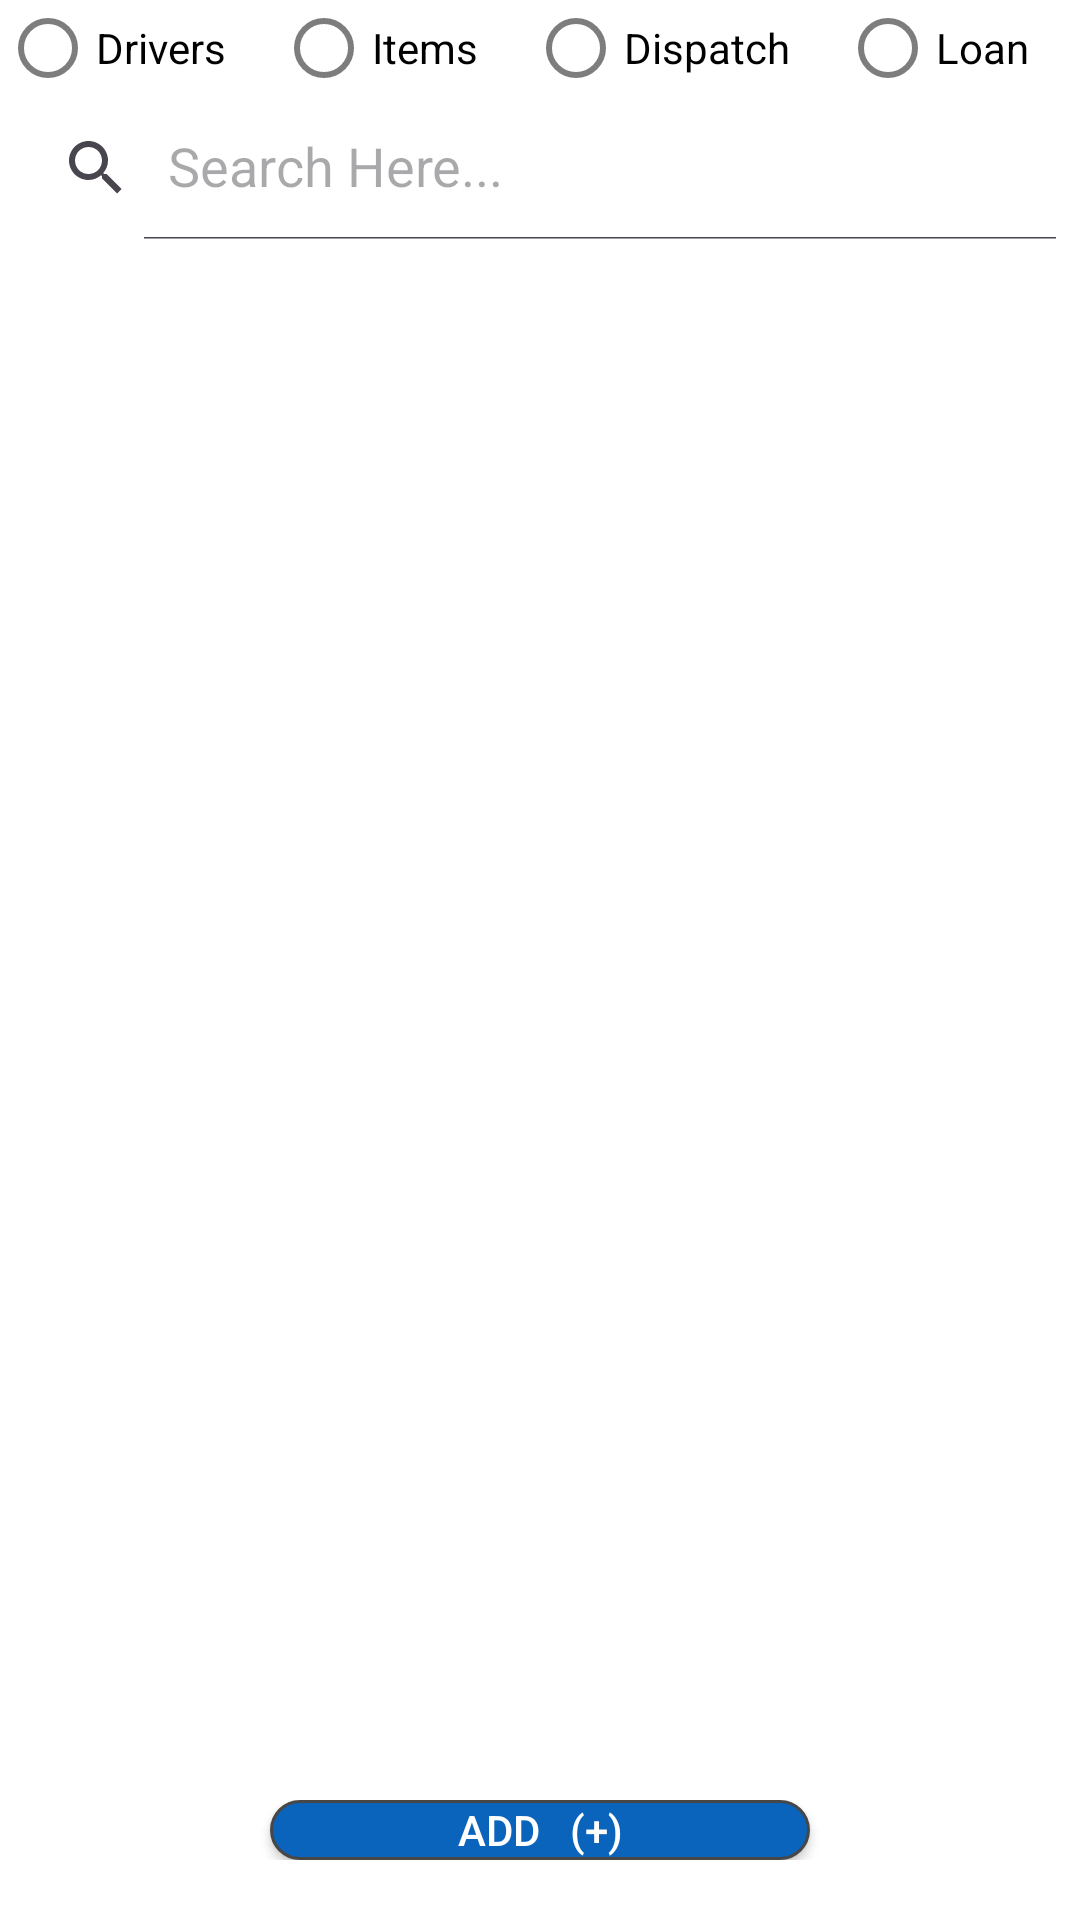

The Android layout XML behind this screen, and the referenced resources:
<!-- AndroidManifest.xml: application theme Theme.Testing123 -->
<!-- res/layout/fragment_database_drivers.xml -->
<?xml version="1.0" encoding="utf-8"?>
<LinearLayout xmlns:android="http://schemas.android.com/apk/res/android"
    xmlns:app="http://schemas.android.com/apk/res-auto"
    xmlns:tools="http://schemas.android.com/tools"
    android:id="@+id/databaseFragment"
    android:layout_width="match_parent"
    android:layout_height="match_parent"
    android:orientation="vertical"
    tools:context=".databaseFragment"
    android:background="@color/white">

    <LinearLayout
        android:layout_width="match_parent"
        android:layout_height="wrap_content"
        android:orientation="horizontal">

        <RadioGroup
            android:id="@+id/database_radio_group"
            android:layout_width="match_parent"
            android:layout_height="wrap_content"
            android:orientation="horizontal">

            <RadioButton
                android:id="@+id/driverRadioDB"
                android:layout_width="wrap_content"
                android:layout_height="wrap_content"
                android:layout_weight=".25"
                android:text="Drivers"
                android:theme="@style/MyRadioButton"/>

            <RadioButton
                android:id="@+id/itemRadioDB"
                android:layout_width="wrap_content"
                android:layout_height="wrap_content"
                android:layout_weight=".25"
                android:theme="@style/MyRadioButton"
                android:text="Items" />

            <RadioButton
                android:id="@+id/dispatchRadioDB"
                android:layout_width="wrap_content"
                android:layout_height="wrap_content"
                android:layout_weight=".25"
                android:theme="@style/MyRadioButton"
                android:text="Dispatch" />

            <RadioButton
                android:id="@+id/loanRadioDB"
                android:layout_width="wrap_content"
                android:layout_height="wrap_content"
                android:layout_weight=".25"
                android:theme="@style/MyRadioButton"
                android:text="Loan" />
        </RadioGroup>

    </LinearLayout>

    <androidx.appcompat.widget.SearchView
        android:id="@+id/dbSearchView"
        android:layout_width="match_parent"
        android:layout_height="wrap_content"
        android:background="@drawable/search_viewbg"
        android:backgroundTint="@color/white"
        app:queryHint="Search Here..."
        app:iconifiedByDefault="false"
        />

    <FrameLayout
        android:layout_width="match_parent"
        android:layout_height="500dp">
    <ScrollView
        android:layout_width="match_parent"
        android:layout_height="wrap_content">


            <androidx.recyclerview.widget.RecyclerView
                android:id="@+id/driverRecyclerViewDB"
                android:layout_width="match_parent"
                android:layout_height="wrap_content"
                android:backgroundTint="@color/light_grey"/>
    </ScrollView>
    </FrameLayout>
    <LinearLayout
        android:layout_width="match_parent"
        android:layout_height="wrap_content"
        android:orientation="horizontal"
        android:padding="20dp">



        <androidx.appcompat.widget.AppCompatButton
            android:id="@+id/addButtonDB"
            android:layout_width="match_parent"
            android:layout_height="wrap_content"
            android:layout_marginLeft="70dp"
            android:layout_marginRight="70dp"
            android:background="@drawable/add_button_border"
            android:textColor="#FFFFFF"
            android:text="Add   (+)" />

    </LinearLayout>

</LinearLayout>
<!-- resources referenced by this layout -->
<resources>
  <color name="light_grey">#7d7d7d</color>
  <color name="white">#FFFFFFFF</color>
  <!-- drawable add_button_border (drawable) -->
  <?xml version="1.0" encoding="utf-8"?>
  <shape xmlns:android="http://schemas.android.com/apk/res/android"
      android:shape="rectangle" >
  
      
      <solid
          android:color="@color/trustBlue" >
      </solid>
  
      
      <stroke
          android:width="1dp"
          android:color="@color/grey" >
      </stroke>
  
      
      <corners
          android:radius="10dp"   >
      </corners>
  
  </shape>
  <!-- drawable search_viewbg (drawable) -->
  <?xml version="1.0" encoding="utf-8"?>
  <shape xmlns:android="http://schemas.android.com/apk/res/android">
  
      <corners android:radius="8dp"/>
      <stroke android:color="@color/grey"
          android:width="2dp"/>
  
  </shape>
  <style name="MyRadioButton" parent="Theme.AppCompat.Light">
          <item name="colorControlNormal">@color/light_grey</item>
          <item name="colorControlActivated">@color/light_grey</item>
      </style>
  <style name="Theme.Testing123" parent="Base.Theme.Testing123" />
  <color name="trustBlue">#0A64BC</color>
  <color name="grey">#474747</color>
  <style name="Base.Theme.Testing123" parent="Theme.Material3.Light.NoActionBar">
          <item name="colorPrimary">@color/white</item>
          <item name="colorPrimaryVariant">@color/white</item>
          <item name="colorOnPrimary">@color/black</item>
          <item name="colorSecondary">@color/white</item>
          <item name="colorSecondaryVariant">@color/grey</item>
          <item name="colorOnSecondary">@color/grey</item>
          <item name="alertDialogTheme">@style/AppCompatAlertDialogStyle</item>
          <item name="android:windowBackground">@color/white</item>
  
          <item name="android:itemBackground">@color/trustBlue</item>
  
  
          <item name="android:statusBarColor">@color/design_default_color_on_primary</item>
      </style>
  <color name="black">#FF000000</color>
  <style name="AppCompatAlertDialogStyle" parent="Theme.AppCompat.Light.Dialog.Alert">
          <item name="colorAccent">@color/grey</item>
      </style>
</resources>
